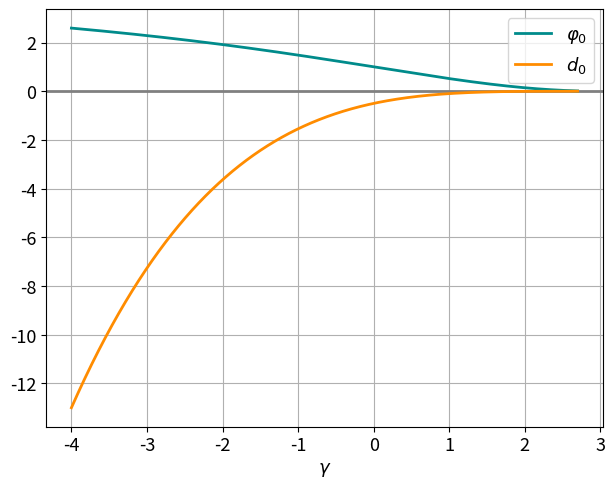
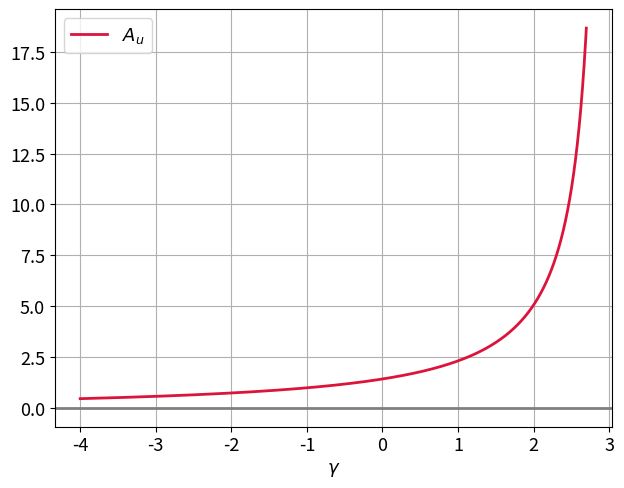

Reproduce these figures in Python, in order.
import numpy as np
import matplotlib.pyplot as plt


beta = -0.5
x0 = 0.91
g_min = -4.0
g_max = 2.7
h = 0.001


plt.rcParams.update({'font.size': 13})
plt.rcParams['savefig.directory'] = '../Tracer/Variations/Cubic Boundary Condition'


def alpha_u(g, x0):
    if g <= 0:
        mu = np.sqrt(-g)
        return mu*np.sinh(mu)/np.cosh(mu*x0)
    else:
        mu = np.sqrt(g)
        return -mu*np.sin(mu)/np.cos(mu*x0)


def Q(g, a, x0):
    if g <= 0:
        mu = np.sqrt(-g)
        return 2.0*mu / (mu*np.cosh(mu) + np.sinh(mu) - a*x0*np.sinh(mu*x0))
    else:
        mu = np.sqrt(g)
        return 2.0*mu / (mu*np.cos(mu) + np.sin(mu) - a*x0*np.sin(mu*x0))


def phi_d_A(g, a, x0):
    if g <= 0:
        mu = np.sqrt(-g)
        phi = Q(g, a, x0)*np.cosh(mu*x0)
        d = Q(g, a, x0)*beta*np.cosh(mu*x0)*np.cosh(mu*x0)*np.cosh(mu*x0)
        A = np.sqrt(abs(1.0/(beta*np.cosh(mu*x0)**2)))
    else:
        mu = np.sqrt(g)
        phi = Q(g, a, x0)*np.cos(mu*x0)
        d = Q(g, a, x0)*beta*np.cos(mu*x0)*np.cos(mu*x0)*np.cos(mu*x0)
        A = np.sqrt(abs(1.0/(beta*np.cos(mu*x0)**2)))
    return phi, d, A


def calc_Lyapunov_exps(gammas):
    alphas, phis, ds, amps = [], [], [], []
    for g in gammas:
        alphas.append(alpha_u(g, x0))
    for idx in range(len(gammas)):
        phi, d, A = phi_d_A(gammas[idx], alphas[idx], x0)
        phis.append(phi)
        ds.append(d)
        amps.append(A)
    return phis, ds, amps


def prepare_plot():
    plt.xlabel('$\gamma$')
    plt.grid(True)
    plt.subplots_adjust(left=0.11, bottom=0.11, right=0.98, top=0.98)
    plt.axhline(y=0.0, linewidth=2, color='grey', zorder=2)


def draw_phid_dependencies(gammas, phis, ds):
    plt.figure('divergent_phi0d0_x0={:.5},g[{:.5},{:.5}],beta={:.5}'.format(x0, g_min, g_max, beta))
    prepare_plot()
    plt.plot(gammas, phis, label=r'$\varphi_0$', color='darkcyan', linewidth=2)
    plt.plot(gammas, ds, label='$d_0$', color='darkorange', linewidth=2, zorder=3)
    # x1,x2,y1,y2 = plt.axis()
    # plt.axis((x1,4.902,y1,y2))
    plt.legend()
    plt.show()


def draw_amplitude_dependency(gammas, amps):
    plt.figure('divergent_A_x0={:.5},beta={:.5}'.format(x0, beta))
    prepare_plot()
    plt.plot(gammas, amps, label='$A_u$', color='crimson', linewidth=2)
    plt.legend()
    plt.show()


gammas = list(np.arange(g_min, g_max, h))
phis, ds, amps = calc_Lyapunov_exps(gammas)
draw_phid_dependencies(gammas, phis, ds)
draw_amplitude_dependency(gammas, amps)